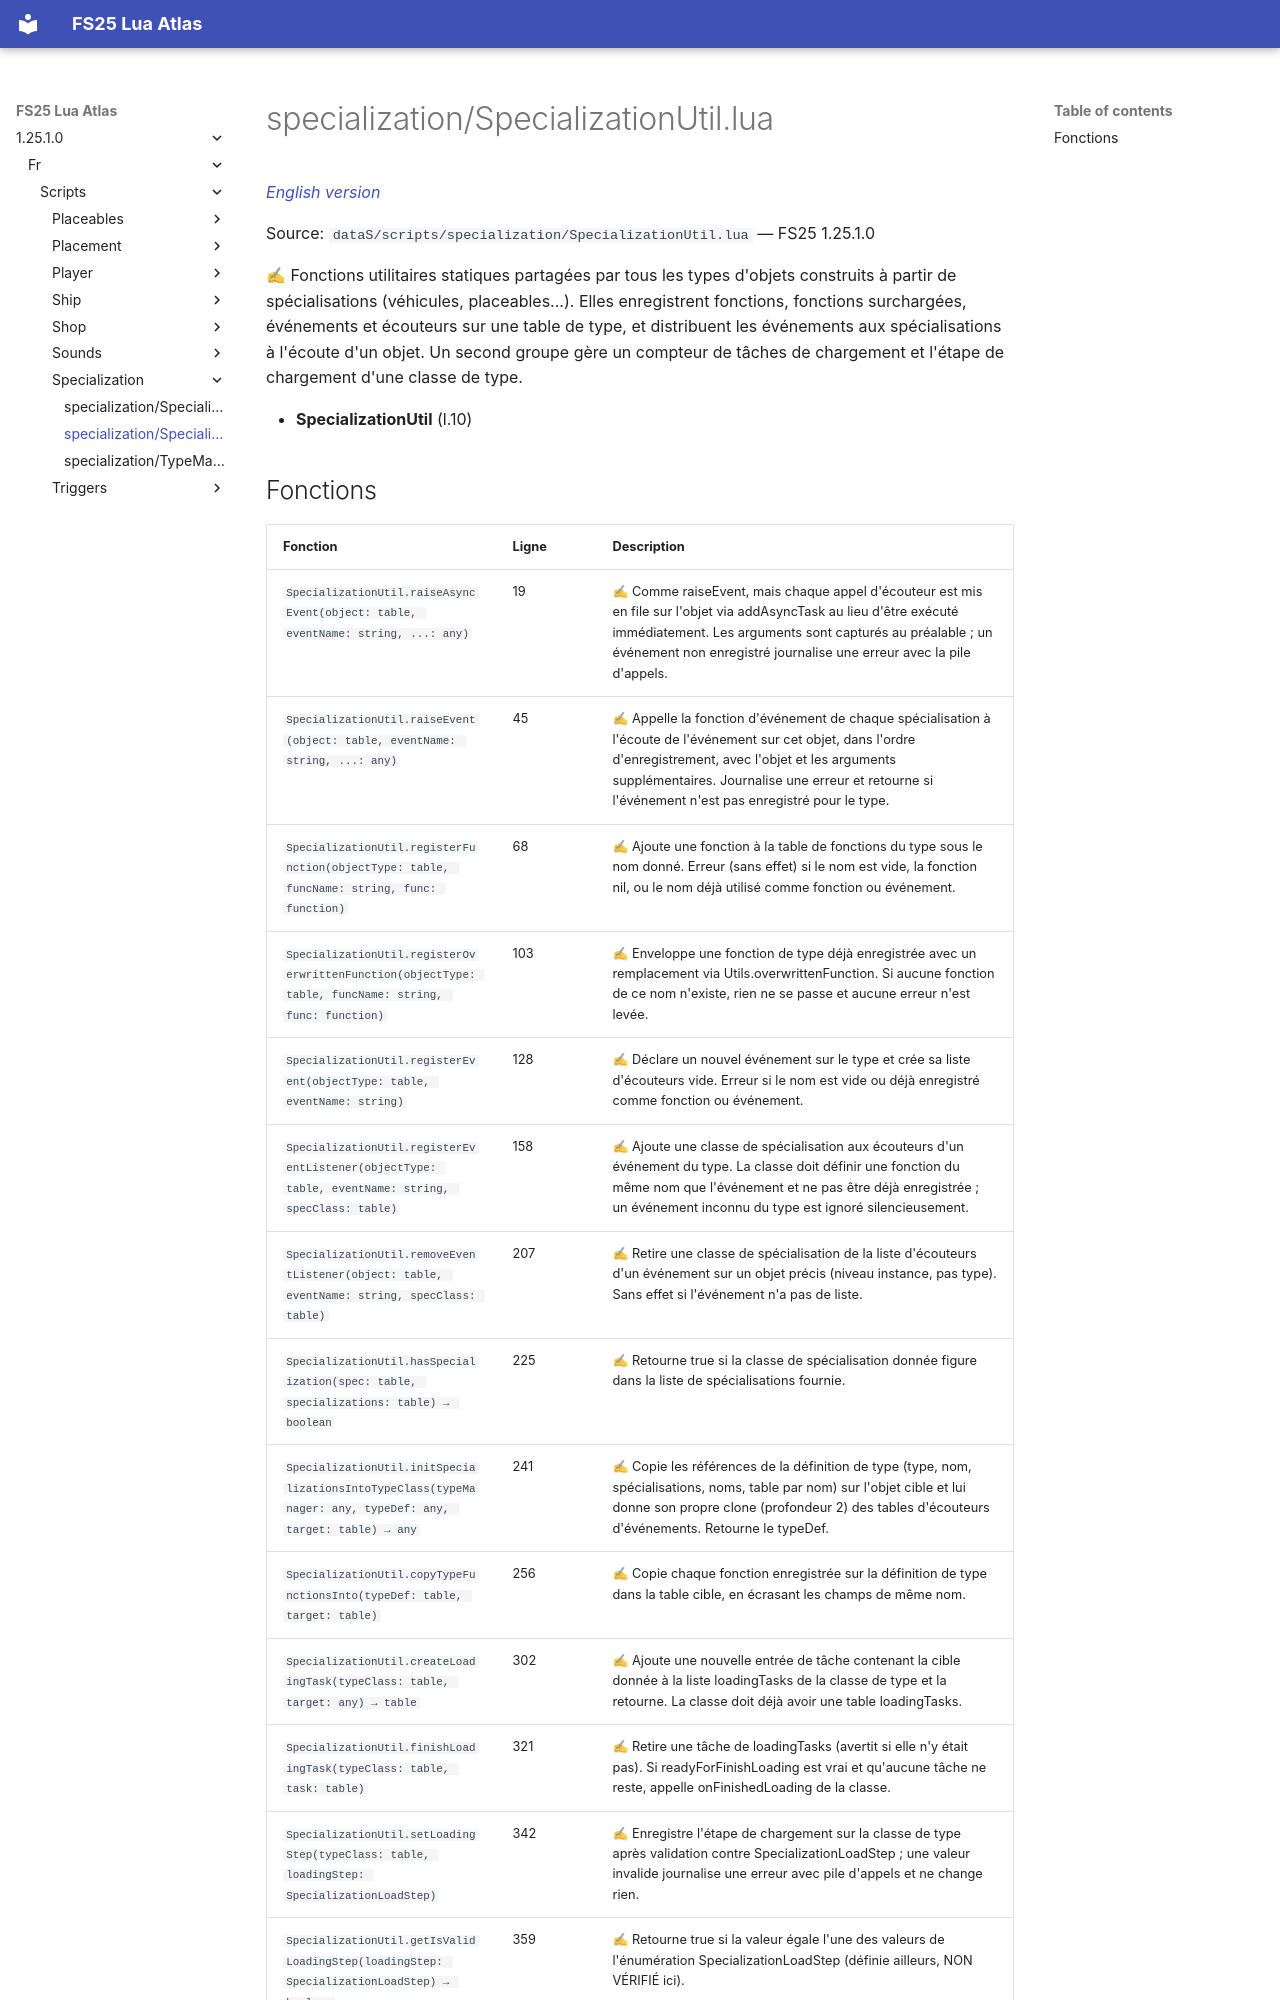

repository: Tim0219800/fs25-lua-atlas · page: 1.25.1.0/fr/scripts/specialization/SpecializationUtil.html · generator: mkdocs

# specialization/SpecializationUtil.lua

*[English version](../../../scripts/specialization/SpecializationUtil.md)*

Source: `dataS/scripts/specialization/SpecializationUtil.lua` — FS25 1.25.1.0

✍ Fonctions utilitaires statiques partagées par tous les types d'objets construits à partir de spécialisations (véhicules, placeables...). Elles enregistrent fonctions, fonctions surchargées, événements et écouteurs sur une table de type, et distribuent les événements aux spécialisations à l'écoute d'un objet. Un second groupe gère un compteur de tâches de chargement et l'étape de chargement d'une classe de type.

- **SpecializationUtil** (l.10)
